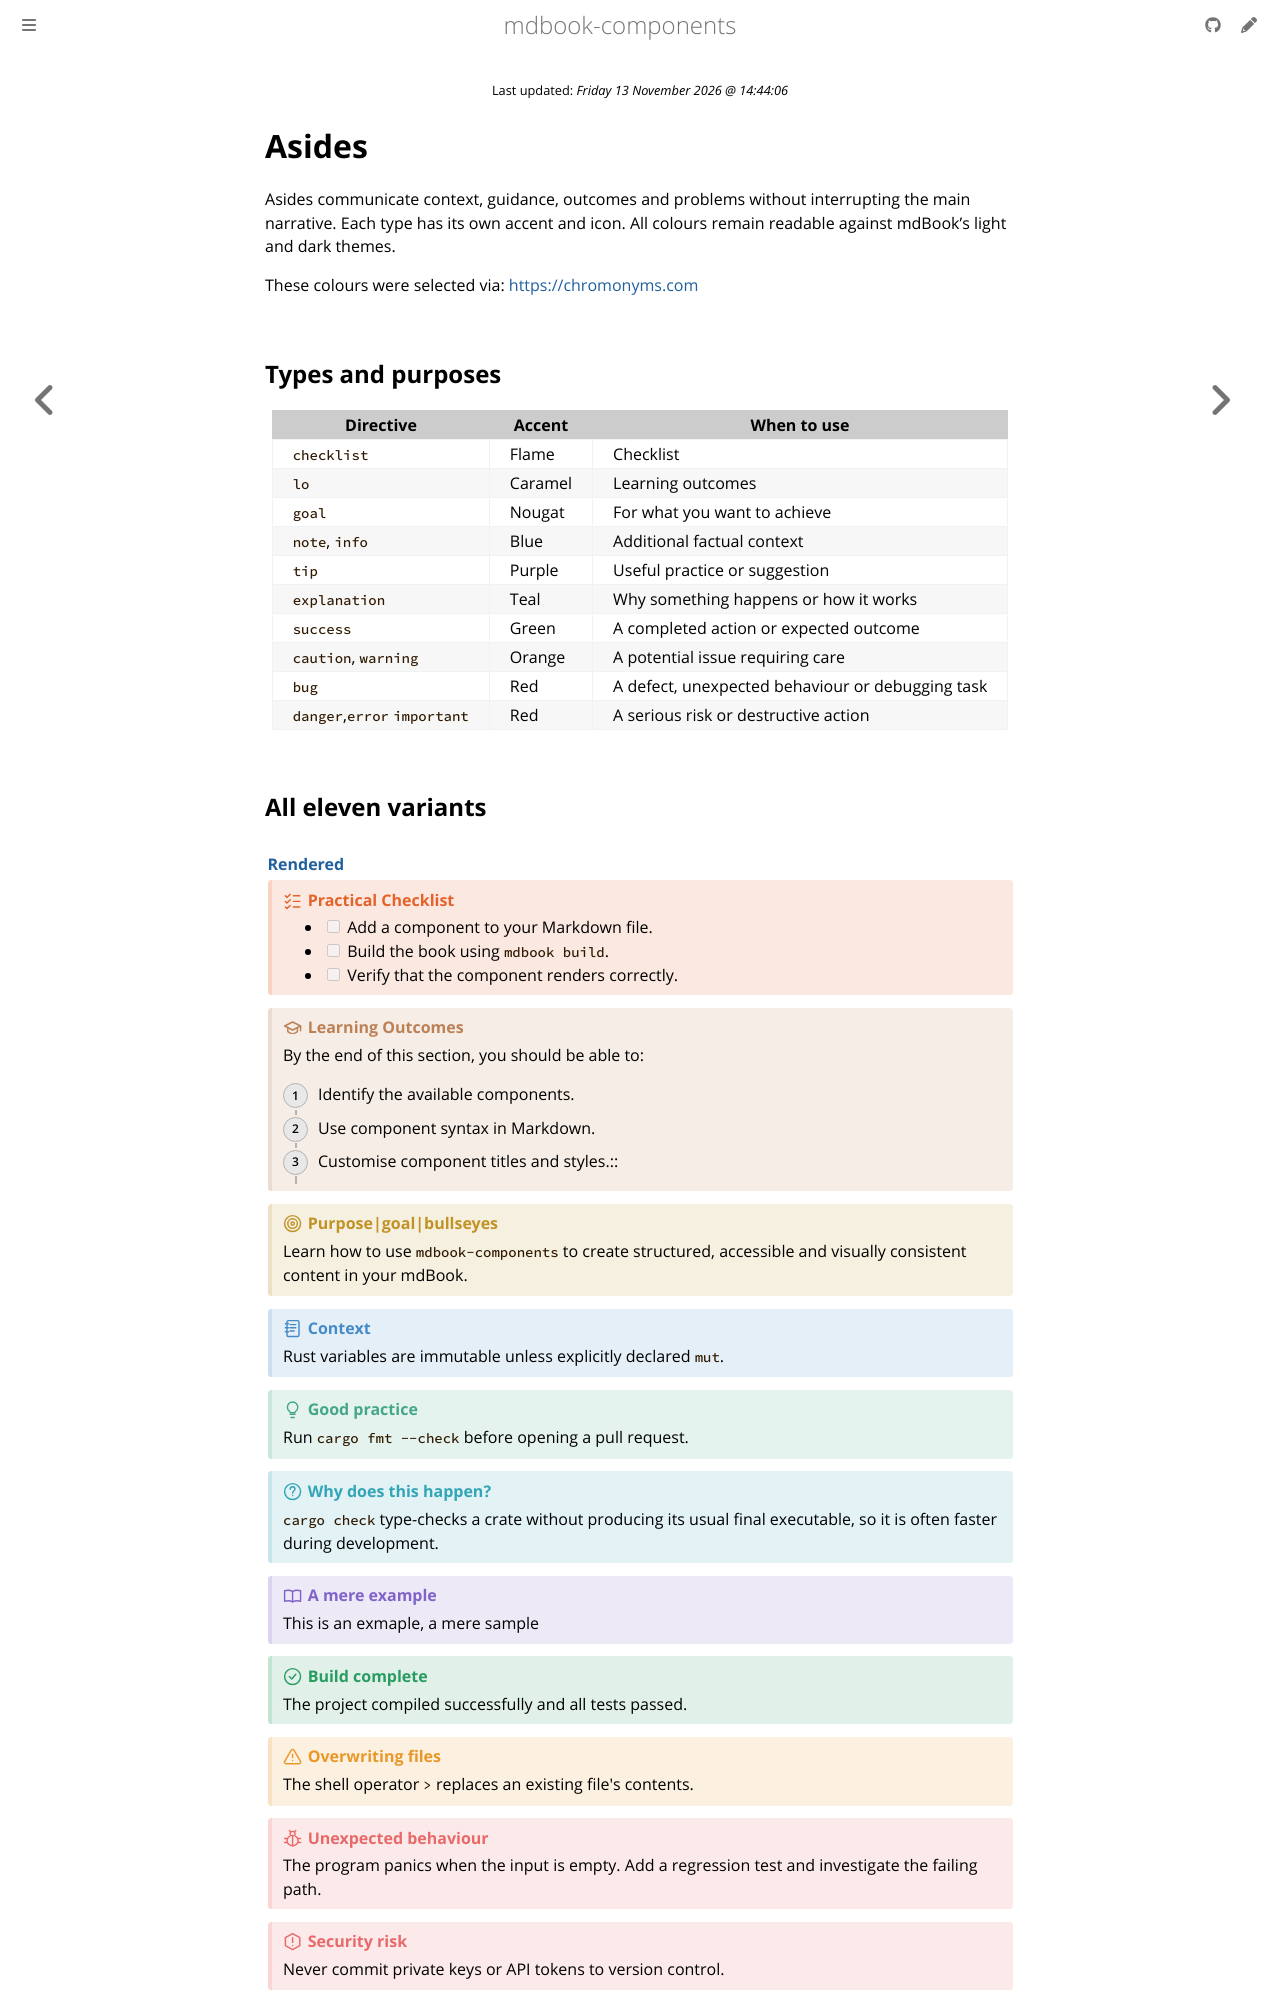

repository: CompEng0001/mdbook-components · page: Asides.html · generator: mdbook

# Asides

Asides communicate context, guidance, outcomes and problems without interrupting the main narrative. Each type has its own accent and icon. All colours remain readable against mdBook's light and dark themes. 

These colours were selected via: <a href="https://chromonyms.com/">https://chromonyms.com</a>

## Types and purposes

| Directive | Accent | When to use |
| --- | --- | --- |
| `checklist` | Flame| Checklist|
| `lo` | Caramel | Learning outcomes|
| `goal` | Nougat | For what you want to achieve|
| `note`, `info` | Blue | Additional factual context |
| `tip` | Purple | Useful practice or suggestion |
| `explanation` | Teal | Why something happens or how it works |
| `success` | Green | A completed action or expected outcome |
| `caution`, `warning` | Orange | A potential issue requiring care |
| `bug` | Red | A defect, unexpected behaviour or debugging task |
| `danger`,`error` `important` | Red | A serious risk or destructive action |
